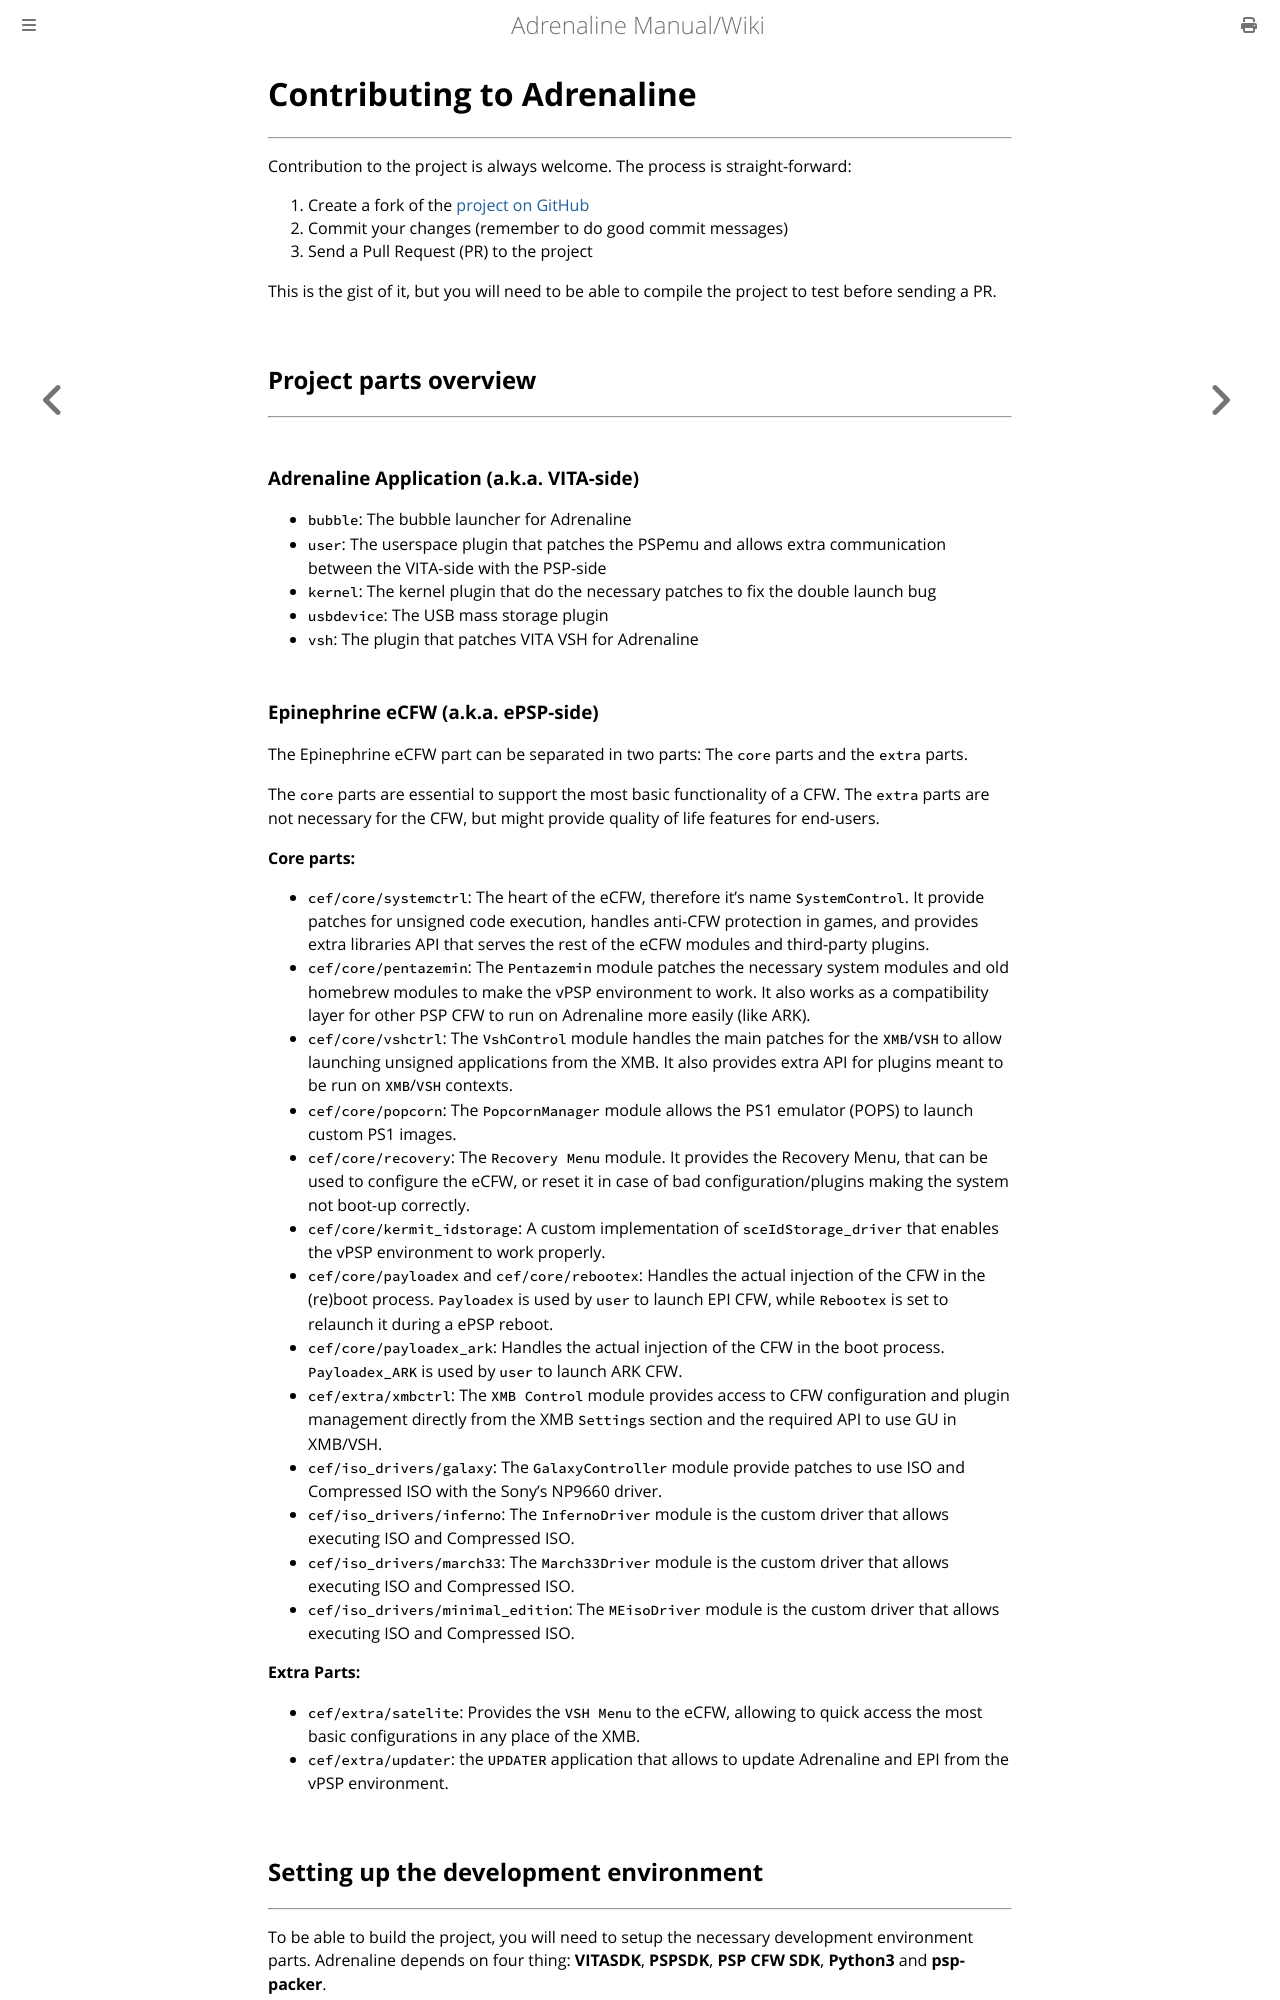

repository: isage/Adrenaline · page: docs/11-Contributing.html · generator: mdbook

# Contributing to Adrenaline
---

Contribution to the project is always welcome. The process is straight-forward:

1. Create a fork of the [project on GitHub](https://github.com/isage/Adrenaline)
2. Commit your changes (remember to do good commit messages)
3. Send a Pull Request (PR) to the project

This is the gist of it, but you will need to be able to compile the project to test before sending a PR.

## Project parts overview
---

### Adrenaline Application (a.k.a. VITA-side)

- `bubble`: The bubble launcher for Adrenaline
- `user`: The userspace plugin that patches the PSPemu and allows extra communication between the VITA-side with the PSP-side
- `kernel`: The kernel plugin that do the necessary patches to fix the double launch bug
- `usbdevice`: The USB mass storage plugin
- `vsh`: The plugin that patches VITA VSH for Adrenaline

### Epinephrine eCFW (a.k.a. ePSP-side)

The Epinephrine eCFW part can be separated in two parts: The `core` parts and the `extra` parts.

The `core` parts are essential to support the most basic functionality of a CFW. The `extra` parts are not necessary for the CFW, but might provide quality of life features for end-users.

**Core parts:**

- `cef/core/systemctrl`: The heart of the eCFW, therefore it's name `SystemControl`. It provide patches for unsigned code execution, handles anti-CFW protection in games, and provides extra libraries API that serves the rest of the eCFW modules and third-party plugins.
- `cef/core/pentazemin`: The `Pentazemin` module patches the necessary system modules and old homebrew modules to make the vPSP environment to work. It also works as a compatibility layer for other PSP CFW to run on Adrenaline more easily (like ARK).
- `cef/core/vshctrl`: The `VshControl` module handles the main patches for the `XMB`/`VSH` to allow launching unsigned applications from the XMB. It also provides extra API for plugins meant to be run on `XMB`/`VSH` contexts.
- `cef/core/popcorn`: The `PopcornManager` module allows the PS1 emulator (POPS) to launch custom PS1 images.
- `cef/core/recovery`: The `Recovery Menu` module. It provides the Recovery Menu, that can be used to configure the eCFW, or reset it in case of bad configuration/plugins making the system not boot-up correctly.
- `cef/core/kermit_idstorage`: A custom implementation of `sceIdStorage_driver` that enables the vPSP environment to work properly.
- `cef/core/payloadex` and `cef/core/rebootex`: Handles the actual injection of the CFW in the (re)boot process. `Payloadex` is used by `user` to launch EPI CFW, while `Rebootex` is set to relaunch it during a ePSP reboot.
- `cef/core/payloadex_ark`: Handles the actual injection of the CFW in the boot process. `Payloadex_ARK` is used by `user` to launch ARK CFW.
- `cef/extra/xmbctrl`: The `XMB Control` module provides access to CFW configuration and plugin management directly from the XMB `Settings` section and the required API to use GU in XMB/VSH.
- `cef/iso_drivers/galaxy`: The `GalaxyController` module provide patches to use ISO and Compressed ISO with the Sony's NP9660 driver.
- `cef/iso_drivers/inferno`: The `InfernoDriver` module is the custom driver that allows executing ISO and Compressed ISO.
- `cef/iso_drivers/march33`: The `March33Driver` module is the custom driver that allows executing ISO and Compressed ISO.
- `cef/iso_drivers/minimal_edition`: The `MEisoDriver` module is the custom driver that allows executing ISO and Compressed ISO.

**Extra Parts:**

- `cef/extra/satelite`: Provides the `VSH Menu` to the eCFW, allowing to quick access the most basic configurations in any place of the XMB.
- `cef/extra/updater`: the `UPDATER` application that allows to update Adrenaline and EPI from the vPSP environment.
